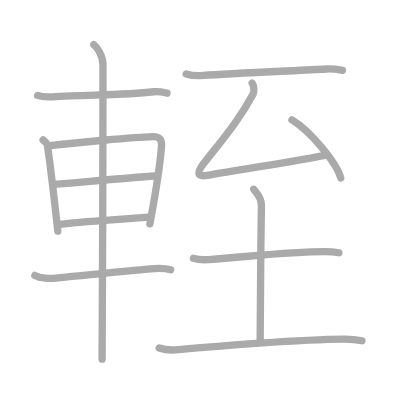
t = 0.00 s
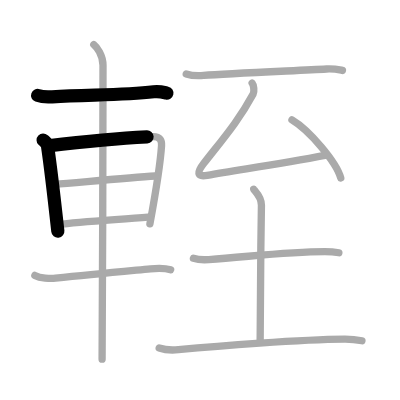
t = 2.50 s
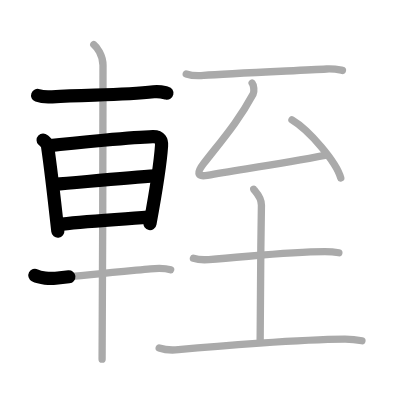
t = 5.25 s
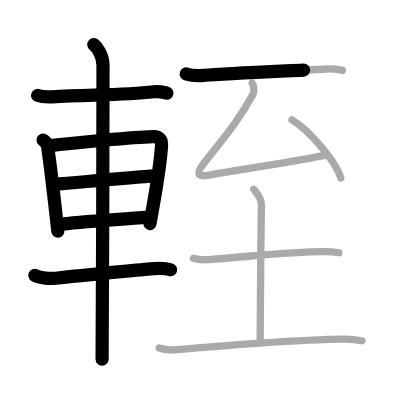
t = 7.75 s
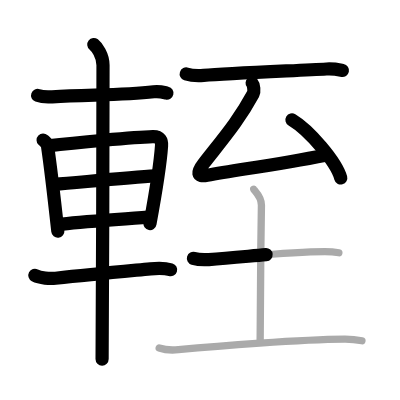
t = 10.50 s
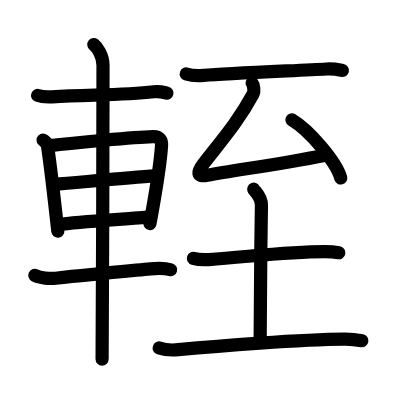
t = 13.00 s

The animated SVG that drew these frames (rendered in a browser with its animation timeline set to each time). Animation: 13 SMIL elements (animate=13); one cycle of 13.00 s.

<?xml version="1.0" standalone="no"?>
<!DOCTYPE svg PUBLIC "-//W3C//DTD SVG 1.1//EN"   "http://www.w3.org/Graphics/SVG/1.1/DTD/svg11.dtd">
<svg width="400px" height="400px"  version="1.1" xmlns="http://www.w3.org/2000/svg">
  <defs>
    <marker id="Triangle" viewBox="0 0 10 10" refX="0" refY="5" markerUnits="strokeWidth" markerWidth="3" style="stroke-opacity:0%;fill:#aaaaaa;" markerHeight="2" orient="auto">
      <path d="M 0 0 L 10 5 L 0 10 z" />
    </marker>
    
    <marker id="Arrow" viewBox="0 0 10 10" refX="5" refY="5" markerUnits="strokeWidth" markerWidth="1.8" style="stroke-opacity:0%;fill:#770000;" markerHeight="2" orient="auto">
      <path d="M 0 4 L 6 4 L 4 1 L 10 5 L 4 9 L 6 6 L 0 6 z" />
        <circle cx="5" cy="5" r="5" />
      </marker>
    
    <marker id="TriangleRed" viewBox="0 0 10 10" refX="0" refY="5" markerUnits="strokeWidth" markerWidth="3" style="stroke-opacity:0%;fill:#CC0000;" markerHeight="2" orient="auto">
      <path d="M 0 0 L 10 5 L 0 10 z" />
    </marker>
    
    <marker id="ArrowRed" viewBox="0 0 10 10" refX="5" refY="5" markerUnits="strokeWidth" markerWidth="1.8" style="stroke-opacity:0%;fill:#CC0000;" markerHeight="2" orient="auto">
      <path d="M 0 4 L 6 4 L 4 1 L 10 5 L 4 9 L 6 6 L 0 6 z" />
        <circle cx="5" cy="5" r="5" />
      </marker>
    
  </defs>
  
  <path style="fill:#ffffff; fill-opacity:100%; fill-rule:evenodd; stroke-width:0;" d="M 0 0 L 400px 0 L 400px 400px L 0 400px L 0 0" />

  <g transform="scale(3.6697247706422 3.6697247706422)">
<path style="fill:none; fill-opacity:0%; fill-rule:evenodd; stroke:#aaaaaa; stroke-opacity:100%; stroke-width: 1.5pt; stroke-linejoin:round; stroke-linecap:round;" d="M10.25 26c1.03 0.38 2.93 0.45 3.96 0.38C23.75 25.75 33.25 26 41.89 25c1.71-0.2 2.75 0.18 3.61 0.37"></path>
<path style="fill:none; fill-opacity:0%; fill-rule:evenodd; stroke:#aaaaaa; stroke-opacity:100%; stroke-width: 1.5pt; stroke-linejoin:round; stroke-linecap:round;" d="M11.75 38.15c0.48 0.46 1.08 0.81 1.17 1.41c0.65 4.38 1.93 15.15 2.84 23.44"></path>
<path style="fill:none; fill-opacity:0%; fill-rule:evenodd; stroke:#aaaaaa; stroke-opacity:100%; stroke-width: 1.5pt; stroke-linejoin:round; stroke-linecap:round;" d="M13.09 39.74c7.26-0.84 23.6-2.38 28.55-2.51c2.05-0.05 2.47 1.15 2.38 2.47c-0.3 4.53-1.52 12.35-3.17 21.31"></path>
<path style="fill:none; fill-opacity:0%; fill-rule:evenodd; stroke:#aaaaaa; stroke-opacity:100%; stroke-width: 1.5pt; stroke-linejoin:round; stroke-linecap:round;" d="M14.8 50.24c7.45-0.61 20.2-1.81 27.53-2.29"></path>
<path style="fill:none; fill-opacity:0%; fill-rule:evenodd; stroke:#aaaaaa; stroke-opacity:100%; stroke-width: 1.5pt; stroke-linejoin:round; stroke-linecap:round;" d="M15.8 61.2c6.36-0.87 16.7-1.36 24.55-2.04"></path>
<path style="fill:none; fill-opacity:0%; fill-rule:evenodd; stroke:#aaaaaa; stroke-opacity:100%; stroke-width: 1.5pt; stroke-linejoin:round; stroke-linecap:round;" d="M9.5 75.04c1.47 0.77 4.15 0.93 5.64 0.77C25 74.75 33.15 74 41 73.25c2.44-0.23 4.27-0.13 5.5 0.25"></path>
<path style="fill:none; fill-opacity:0%; fill-rule:evenodd; stroke:#aaaaaa; stroke-opacity:100%; stroke-width: 1.5pt; stroke-linejoin:round; stroke-linecap:round;" d="M25.56 12.13c0.76 0.6 2.51 2.87 2.51 5.66c0 1.2-0.1 72.63-0.25 80.09"></path>
<path style="fill:none; fill-opacity:0%; fill-rule:evenodd; stroke:#aaaaaa; stroke-opacity:100%; stroke-width: 1.5pt; stroke-linejoin:round; stroke-linecap:round;" d="M50.75 20.16c1.24 0.4 3.5 0.5 4.74 0.4c6.76-0.55 25.01-1.3 33.5-1.76c2.06-0.11 3.3 0.19 4.33 0.39"></path>
<path style="fill:none; fill-opacity:0%; fill-rule:evenodd; stroke:#aaaaaa; stroke-opacity:100%; stroke-width: 1.5pt; stroke-linejoin:round; stroke-linecap:round;" d="M68.71 22.65c0.46 0.55 0.63 2.29 0.28 2.94c-4.07 7.47-7.87 11.78-13.49 18.98c-1.81 2.32-1.97 3.74 0.97 3.2c8.28-1.52 18.28-2.77 32.39-5.51"></path>
<path style="fill:none; fill-opacity:0%; fill-rule:evenodd; stroke:#aaaaaa; stroke-opacity:100%; stroke-width: 1.5pt; stroke-linejoin:round; stroke-linecap:round;" d="M79.56 32.66c4.7 2.8 12.13 11.5 13.3 15.85"></path>
<path style="fill:none; fill-opacity:0%; fill-rule:evenodd; stroke:#aaaaaa; stroke-opacity:100%; stroke-width: 1.5pt; stroke-linejoin:round; stroke-linecap:round;" d="M52.71 70.4c1.09 0.33 3.1 0.4 4.19 0.33c11.25-0.8 21.38-2.18 31.62-2.18c1.82 0 2.91 0.15 3.82 0.32"></path>
<path style="fill:none; fill-opacity:0%; fill-rule:evenodd; stroke:#aaaaaa; stroke-opacity:100%; stroke-width: 1.5pt; stroke-linejoin:round; stroke-linecap:round;" d="M69.14 51.56c0.14 0.38 2.14 1.97 2.1 4.38C71 69.7 70.89 88.84 70.89 92.78"></path>
<path style="fill:none; fill-opacity:0%; fill-rule:evenodd; stroke:#aaaaaa; stroke-opacity:100%; stroke-width: 1.5pt; stroke-linejoin:round; stroke-linecap:round;" d="M43.38 94.83c1.36 0.46 3.88 0.59 5.23 0.46c10.89-1.04 33.14-2.79 45.24-2.89c2.27-0.02 3.64 0.22 4.78 0.45"></path>

<path style="fill:none; fill-opacity:0%; fill-rule:evenodd; stroke:#000000; stroke-opacity:100%; stroke-width: 2.7pt; stroke-linejoin:round; stroke-linecap:round;" d="M10.25 26c1.03 0.38 2.93 0.45 3.96 0.38C23.75 25.75 33.25 26 41.89 25c1.71-0.2 2.75 0.18 3.61 0.37" pathLength="100" stroke-dashoffset="100" stroke-dasharray="100 105"><animate id="dashAnim1" attributeName="stroke-dashoffset" from="100" to="0" dur="1s" calcMode="linear" fill="freeze"/></path>
<path style="fill:none; fill-opacity:0%; fill-rule:evenodd; stroke:#000000; stroke-opacity:100%; stroke-width: 2.7pt; stroke-linejoin:round; stroke-linecap:round;" d="M11.75 38.15c0.48 0.46 1.08 0.81 1.17 1.41c0.65 4.38 1.93 15.15 2.84 23.44" pathLength="100" stroke-dashoffset="100" stroke-dasharray="100 105"><animate id="dashAnim2" attributeName="stroke-dashoffset" from="100" to="0" dur="1s" calcMode="linear" begin="dashAnim1.end" fill="freeze"/></path>
<path style="fill:none; fill-opacity:0%; fill-rule:evenodd; stroke:#000000; stroke-opacity:100%; stroke-width: 2.7pt; stroke-linejoin:round; stroke-linecap:round;" d="M13.09 39.74c7.26-0.84 23.6-2.38 28.55-2.51c2.05-0.05 2.47 1.15 2.38 2.47c-0.3 4.53-1.52 12.35-3.17 21.31" pathLength="100" stroke-dashoffset="100" stroke-dasharray="100 105"><animate id="dashAnim3" attributeName="stroke-dashoffset" from="100" to="0" dur="1s" calcMode="linear" begin="dashAnim2.end" fill="freeze"/></path>
<path style="fill:none; fill-opacity:0%; fill-rule:evenodd; stroke:#000000; stroke-opacity:100%; stroke-width: 2.7pt; stroke-linejoin:round; stroke-linecap:round;" d="M14.8 50.24c7.45-0.61 20.2-1.81 27.53-2.29" pathLength="100" stroke-dashoffset="100" stroke-dasharray="100 105"><animate id="dashAnim4" attributeName="stroke-dashoffset" from="100" to="0" dur="1s" calcMode="linear" begin="dashAnim3.end" fill="freeze"/></path>
<path style="fill:none; fill-opacity:0%; fill-rule:evenodd; stroke:#000000; stroke-opacity:100%; stroke-width: 2.7pt; stroke-linejoin:round; stroke-linecap:round;" d="M15.8 61.2c6.36-0.87 16.7-1.36 24.55-2.04" pathLength="100" stroke-dashoffset="100" stroke-dasharray="100 105"><animate id="dashAnim5" attributeName="stroke-dashoffset" from="100" to="0" dur="1s" calcMode="linear" begin="dashAnim4.end" fill="freeze"/></path>
<path style="fill:none; fill-opacity:0%; fill-rule:evenodd; stroke:#000000; stroke-opacity:100%; stroke-width: 2.7pt; stroke-linejoin:round; stroke-linecap:round;" d="M9.5 75.04c1.47 0.77 4.15 0.93 5.64 0.77C25 74.75 33.15 74 41 73.25c2.44-0.23 4.27-0.13 5.5 0.25" pathLength="100" stroke-dashoffset="100" stroke-dasharray="100 105"><animate id="dashAnim6" attributeName="stroke-dashoffset" from="100" to="0" dur="1s" calcMode="linear" begin="dashAnim5.end" fill="freeze"/></path>
<path style="fill:none; fill-opacity:0%; fill-rule:evenodd; stroke:#000000; stroke-opacity:100%; stroke-width: 2.7pt; stroke-linejoin:round; stroke-linecap:round;" d="M25.56 12.13c0.76 0.6 2.51 2.87 2.51 5.66c0 1.2-0.1 72.63-0.25 80.09" pathLength="100" stroke-dashoffset="100" stroke-dasharray="100 105"><animate id="dashAnim7" attributeName="stroke-dashoffset" from="100" to="0" dur="1s" calcMode="linear" begin="dashAnim6.end" fill="freeze"/></path>
<path style="fill:none; fill-opacity:0%; fill-rule:evenodd; stroke:#000000; stroke-opacity:100%; stroke-width: 2.7pt; stroke-linejoin:round; stroke-linecap:round;" d="M50.75 20.16c1.24 0.4 3.5 0.5 4.74 0.4c6.76-0.55 25.01-1.3 33.5-1.76c2.06-0.11 3.3 0.19 4.33 0.39" pathLength="100" stroke-dashoffset="100" stroke-dasharray="100 105"><animate id="dashAnim8" attributeName="stroke-dashoffset" from="100" to="0" dur="1s" calcMode="linear" begin="dashAnim7.end" fill="freeze"/></path>
<path style="fill:none; fill-opacity:0%; fill-rule:evenodd; stroke:#000000; stroke-opacity:100%; stroke-width: 2.7pt; stroke-linejoin:round; stroke-linecap:round;" d="M68.71 22.65c0.46 0.55 0.63 2.29 0.28 2.94c-4.07 7.47-7.87 11.78-13.49 18.98c-1.81 2.32-1.97 3.74 0.97 3.2c8.28-1.52 18.28-2.77 32.39-5.51" pathLength="100" stroke-dashoffset="100" stroke-dasharray="100 105"><animate id="dashAnim9" attributeName="stroke-dashoffset" from="100" to="0" dur="1s" calcMode="linear" begin="dashAnim8.end" fill="freeze"/></path>
<path style="fill:none; fill-opacity:0%; fill-rule:evenodd; stroke:#000000; stroke-opacity:100%; stroke-width: 2.7pt; stroke-linejoin:round; stroke-linecap:round;" d="M79.56 32.66c4.7 2.8 12.13 11.5 13.3 15.85" pathLength="100" stroke-dashoffset="100" stroke-dasharray="100 105"><animate id="dashAnim10" attributeName="stroke-dashoffset" from="100" to="0" dur="1s" calcMode="linear" begin="dashAnim9.end" fill="freeze"/></path>
<path style="fill:none; fill-opacity:0%; fill-rule:evenodd; stroke:#000000; stroke-opacity:100%; stroke-width: 2.7pt; stroke-linejoin:round; stroke-linecap:round;" d="M52.71 70.4c1.09 0.33 3.1 0.4 4.19 0.33c11.25-0.8 21.38-2.18 31.62-2.18c1.82 0 2.91 0.15 3.82 0.32" pathLength="100" stroke-dashoffset="100" stroke-dasharray="100 105"><animate id="dashAnim11" attributeName="stroke-dashoffset" from="100" to="0" dur="1s" calcMode="linear" begin="dashAnim10.end" fill="freeze"/></path>
<path style="fill:none; fill-opacity:0%; fill-rule:evenodd; stroke:#000000; stroke-opacity:100%; stroke-width: 2.7pt; stroke-linejoin:round; stroke-linecap:round;" d="M69.14 51.56c0.14 0.38 2.14 1.97 2.1 4.38C71 69.7 70.89 88.84 70.89 92.78" pathLength="100" stroke-dashoffset="100" stroke-dasharray="100 105"><animate id="dashAnim12" attributeName="stroke-dashoffset" from="100" to="0" dur="1s" calcMode="linear" begin="dashAnim11.end" fill="freeze"/></path>
<path style="fill:none; fill-opacity:0%; fill-rule:evenodd; stroke:#000000; stroke-opacity:100%; stroke-width: 2.7pt; stroke-linejoin:round; stroke-linecap:round;" d="M43.38 94.83c1.36 0.46 3.88 0.59 5.23 0.46c10.89-1.04 33.14-2.79 45.24-2.89c2.27-0.02 3.64 0.22 4.78 0.45" pathLength="100" stroke-dashoffset="100" stroke-dasharray="100 105"><animate id="dashAnim13" attributeName="stroke-dashoffset" from="100" to="0" dur="1s" calcMode="linear" begin="dashAnim12.end" fill="freeze"/></path>

</g>

</svg>  
          
